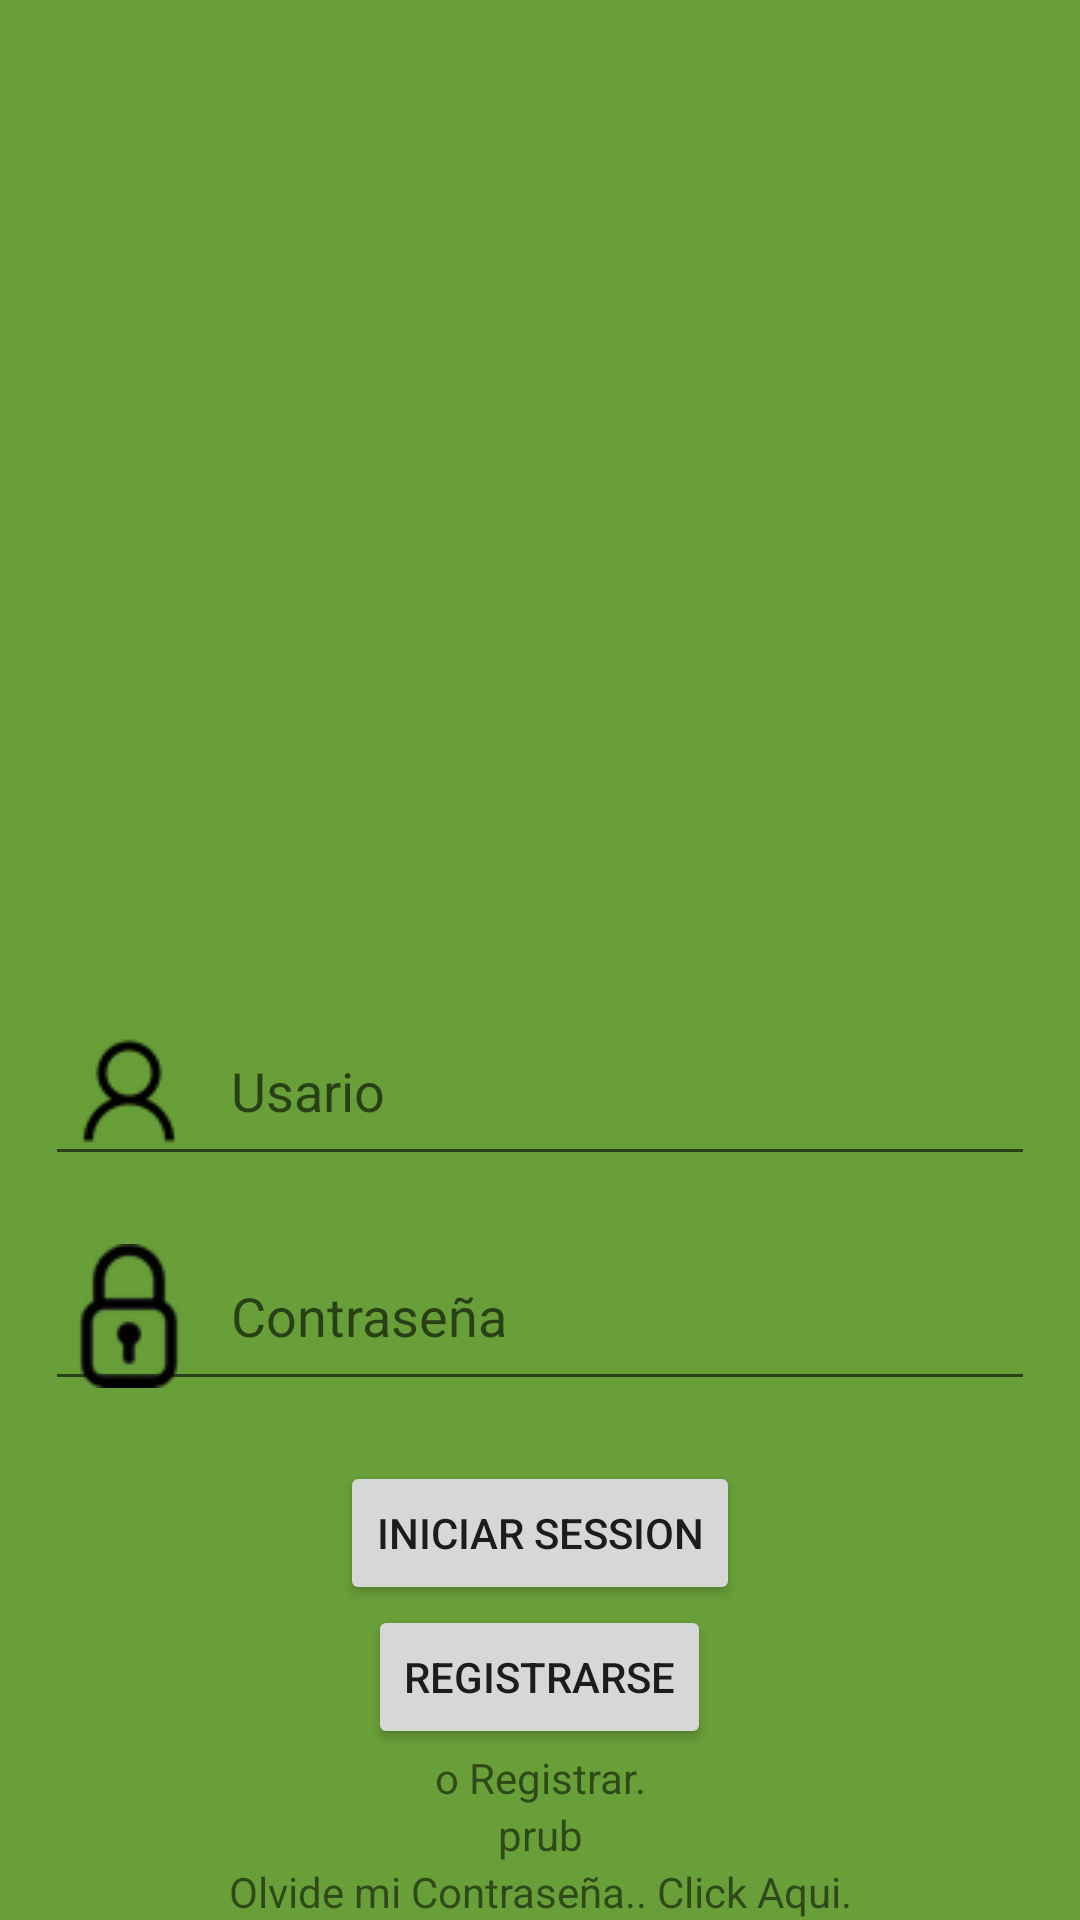

Reconstruct the res/layout file that produces this screen, plus the resources it refers to.
<!-- AndroidManifest.xml: application theme Theme.Menu -->
<!-- res/layout/activity_main.xml -->
<?xml version="1.0" encoding="utf-8"?>
<LinearLayout
    xmlns:android="http://schemas.android.com/apk/res/android"
    xmlns:app="http://schemas.android.com/apk/res-auto"
    xmlns:tools="http://schemas.android.com/tools"
    android:layout_width="match_parent"
    android:layout_height="match_parent"
    android:orientation = "vertical"
    android:background="@color/primary_dark"
    tools:context=".MainActivity">

    <ImageView
        android:id="@+id/imageViewLogo"
        android:layout_width="match_parent"
        android:layout_height="0dp"
        app:srcCompat="@mipmap/logo"
        android:layout_weight="50"/>

    <EditText
        android:id="@+id/editTextTextPersonName"
        android:layout_width="match_parent"
        android:layout_height="0dp"
        android:ems="10"
        android:inputType="textPersonName"
        android:hint="@string/usuario"
        android:layout_weight="9"
        android:layout_marginLeft="15dp"
        android:layout_marginRight="15dp"
        android:drawablePadding="10dp"
        android:layout_marginBottom="15dp"
        android:drawableLeft="@mipmap/icon_user"/>

    <EditText
        android:id="@+id/editTextTextPassword"
        android:layout_width="match_parent"
        android:layout_height="0dp"
        android:ems="10"
        android:inputType="textPassword"
        android:hint="@string/password"
        android:layout_weight="9"
        android:layout_marginLeft="15dp"
        android:layout_marginRight="15dp"
        android:drawablePadding="10dp"
        android:drawableLeft="@mipmap/candado"
        android:layout_marginBottom="20dp"/>


    <Button
        android:id="@+id/BtnActPrincipal"
        android:layout_width="wrap_content"
        android:layout_height="wrap_content"
        android:layout_gravity="center"
        android:onClick="SigActPrincipal"
        android:text="@string/btnsession" />

    <Button
        android:id="@+id/BtnActRegistro"
        android:layout_width="wrap_content"
        android:layout_height="wrap_content"
        android:layout_gravity="center"
        android:onClick="SigRegistro"
        android:text="@string/btningresar" />

    <TextView
        android:id="@+id/textView"
        android:layout_width="match_parent"
        android:layout_height="wrap_content"
        android:text="@string/registrar"
        android:gravity="center"/>

    
    <TextView
        android:id="@+id/tvPrueba"
        android:layout_width="match_parent"
        android:layout_height="wrap_content"
        android:text="prub"
        android:gravity="center"/>
    <TextView
        android:id="@+id/textViewRecordPasword"
        android:layout_width="match_parent"
        android:layout_height="wrap_content"
        android:text="Olvide mi Contraseña.. Click Aqui."
        android:gravity="center"/>

</LinearLayout>
<!-- resources referenced by this layout -->
<resources>
  <color name="primary_dark">#689F38</color>
  <!-- mipmap candado: png bitmap (mipmap, 2443 bytes) -->
  <!-- mipmap facebook: png bitmap (mipmap, 1719 bytes) -->
  <!-- mipmap gmail: png bitmap (mipmap, 2713 bytes) -->
  <!-- mipmap icon_user: png bitmap (mipmap, 1243 bytes) -->
  <string name="btningresar">Registrarse</string>
  <string name="btnsession">Iniciar Session</string>
  <string name="password">Contraseña</string>
  <string name="registrar">o Registrar.</string>
  <string name="usuario">Usario</string>
  <style name="Theme.Menu" parent="Theme.MaterialComponents.DayNight.DarkActionBar">
          
          <item name="colorPrimary">@color/green_normal</item>
          <item name="colorPrimaryVariant">@color/green_dark</item>
          <item name="colorOnPrimary">@color/white</item>
          
          <item name="colorSecondary">@color/teal_200</item>
          <item name="colorSecondaryVariant">@color/teal_700</item>
          <item name="colorOnSecondary">@color/black</item>
          
          <item name="android:statusBarColor" tools:targetApi="l">?attr/colorPrimaryVariant</item>
          
      </style>
  <color name="green_normal">#044a42</color>
  <color name="green_dark">#062925</color>
  <color name="white">#FFFFFFFF</color>
  <color name="teal_200">#FF03DAC5</color>
  <color name="teal_700">#FF018786</color>
  <color name="black">#FF000000</color>
</resources>
